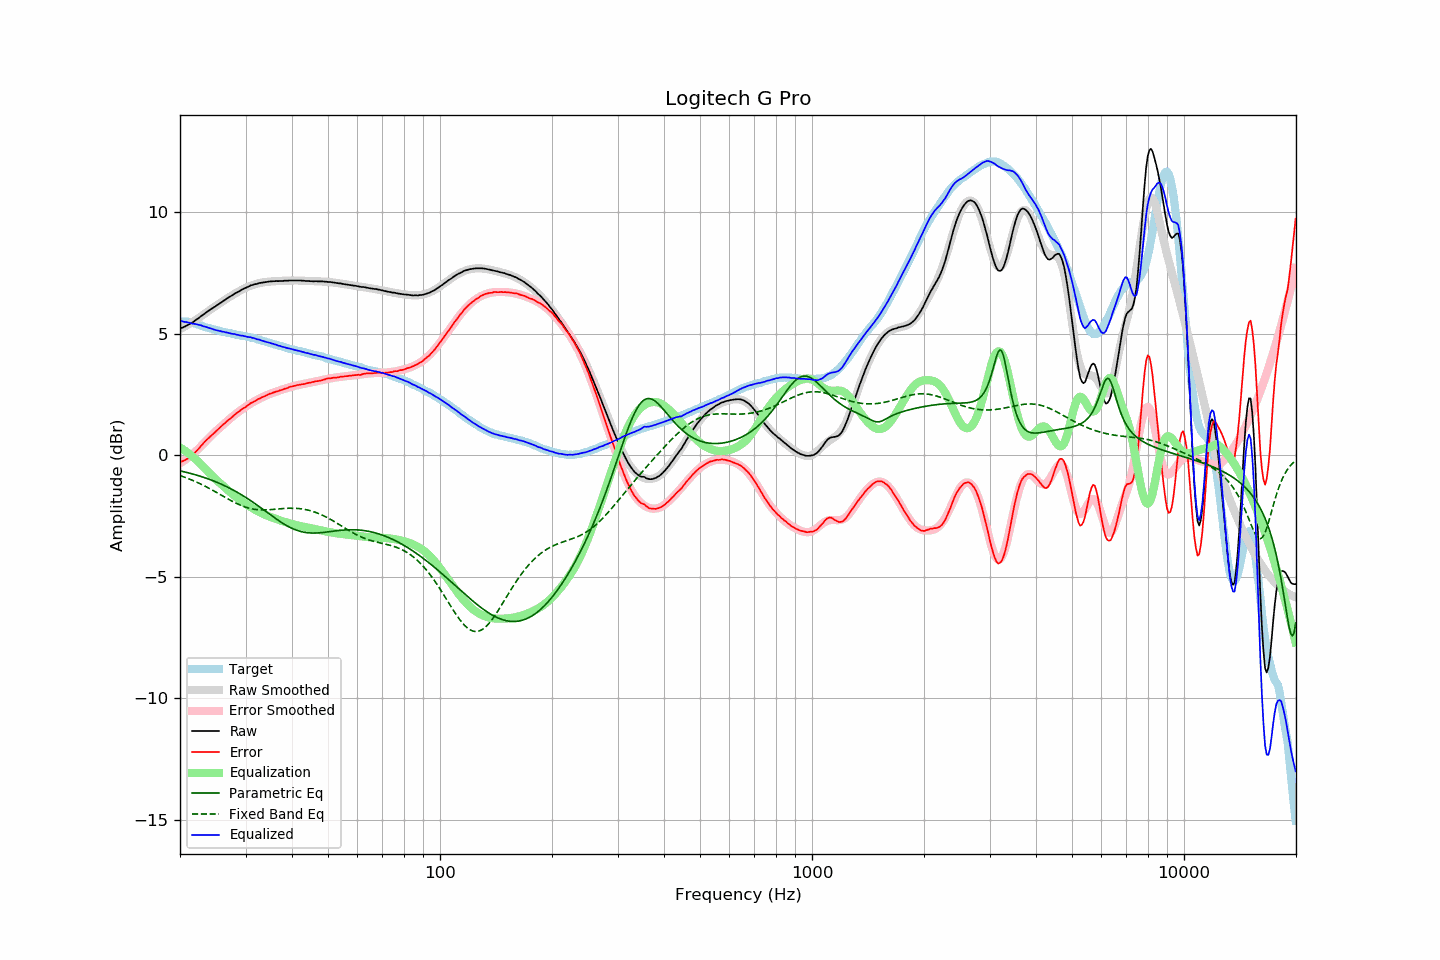

Values plotted in this chart, from the file beside it:
frequency, raw, error, smoothed, error_smoothed, equalization, parametric_eq, fixed_band_eq, equalized_raw, equalized_smoothed, target
20.00, 5.22, -0.28, 5.20, -0.32, 0.32, -0.64, -0.83, 5.54, 5.52, 5.50
20.20, 5.25, -0.25, 5.23, -0.28, 0.28, -0.65, -0.86, 5.53, 5.52, 5.50
20.40, 5.27, -0.23, 5.27, -0.24, 0.24, -0.67, -0.88, 5.51, 5.51, 5.50
20.61, 5.30, -0.20, 5.30, -0.19, 0.19, -0.68, -0.90, 5.49, 5.50, 5.50
20.81, 5.34, -0.16, 5.34, -0.15, 0.15, -0.70, -0.93, 5.48, 5.49, 5.50
21.02, 5.37, -0.13, 5.38, -0.10, 0.10, -0.72, -0.95, 5.47, 5.48, 5.50
21.23, 5.41, -0.07, 5.42, -0.05, 0.05, -0.73, -0.98, 5.45, 5.46, 5.48
21.44, 5.44, -0.03, 5.46, 0.01, -0.01, -0.75, -1.01, 5.43, 5.45, 5.47
21.66, 5.48, 0.03, 5.50, 0.06, -0.06, -0.77, -1.03, 5.42, 5.44, 5.45
21.87, 5.53, 0.10, 5.54, 0.12, -0.12, -0.79, -1.06, 5.41, 5.42, 5.43
22.09, 5.58, 0.16, 5.58, 0.17, -0.17, -0.81, -1.09, 5.40, 5.41, 5.42
22.31, 5.62, 0.23, 5.62, 0.23, -0.23, -0.83, -1.12, 5.38, 5.39, 5.39
22.54, 5.67, 0.30, 5.67, 0.30, -0.30, -0.85, -1.15, 5.36, 5.37, 5.37
22.76, 5.73, 0.38, 5.72, 0.37, -0.37, -0.87, -1.19, 5.36, 5.35, 5.35
22.99, 5.77, 0.45, 5.77, 0.44, -0.44, -0.89, -1.22, 5.33, 5.32, 5.32
23.22, 5.82, 0.53, 5.81, 0.51, -0.51, -0.91, -1.25, 5.31, 5.30, 5.29
23.45, 5.87, 0.60, 5.86, 0.58, -0.58, -0.94, -1.28, 5.29, 5.28, 5.27
23.69, 5.92, 0.66, 5.91, 0.65, -0.65, -0.96, -1.32, 5.27, 5.26, 5.26
23.92, 5.96, 0.72, 5.96, 0.72, -0.72, -0.98, -1.35, 5.24, 5.24, 5.24
24.16, 6.01, 0.78, 6.00, 0.78, -0.78, -1.01, -1.39, 5.23, 5.22, 5.23
24.40, 6.05, 0.84, 6.05, 0.85, -0.85, -1.03, -1.43, 5.20, 5.20, 5.20
24.65, 6.09, 0.90, 6.09, 0.91, -0.91, -1.06, -1.46, 5.18, 5.18, 5.18
24.89, 6.13, 0.97, 6.14, 0.97, -0.97, -1.08, -1.50, 5.16, 5.17, 5.16
25.14, 6.18, 1.03, 6.18, 1.03, -1.03, -1.11, -1.54, 5.15, 5.15, 5.15
25.39, 6.22, 1.09, 6.22, 1.09, -1.09, -1.14, -1.58, 5.13, 5.13, 5.13
25.65, 6.27, 1.15, 6.27, 1.15, -1.15, -1.17, -1.61, 5.12, 5.12, 5.12
25.91, 6.31, 1.22, 6.31, 1.21, -1.21, -1.20, -1.65, 5.10, 5.10, 5.09
26.16, 6.36, 1.28, 6.36, 1.27, -1.27, -1.23, -1.69, 5.09, 5.09, 5.08
26.43, 6.40, 1.33, 6.40, 1.33, -1.33, -1.26, -1.73, 5.07, 5.07, 5.07
26.69, 6.45, 1.40, 6.44, 1.39, -1.39, -1.29, -1.76, 5.06, 5.05, 5.05
26.96, 6.49, 1.45, 6.49, 1.45, -1.45, -1.32, -1.80, 5.04, 5.04, 5.04
27.23, 6.53, 1.50, 6.53, 1.50, -1.50, -1.36, -1.84, 5.02, 5.03, 5.03
27.50, 6.57, 1.55, 6.57, 1.56, -1.56, -1.39, -1.87, 5.01, 5.01, 5.02
27.77, 6.61, 1.61, 6.61, 1.61, -1.61, -1.42, -1.91, 5.00, 5.00, 5.00
28.05, 6.66, 1.67, 6.65, 1.67, -1.67, -1.46, -1.94, 4.99, 4.98, 4.99
28.33, 6.69, 1.72, 6.69, 1.72, -1.72, -1.50, -1.98, 4.97, 4.97, 4.97
28.62, 6.73, 1.77, 6.73, 1.77, -1.77, -1.54, -2.01, 4.96, 4.96, 4.96
28.90, 6.76, 1.81, 6.77, 1.82, -1.82, -1.57, -2.04, 4.94, 4.95, 4.94
29.19, 6.80, 1.88, 6.80, 1.87, -1.87, -1.61, -2.06, 4.93, 4.93, 4.92
29.48, 6.84, 1.92, 6.84, 1.92, -1.92, -1.65, -2.09, 4.92, 4.92, 4.92
29.78, 6.87, 1.96, 6.87, 1.96, -1.96, -1.69, -2.12, 4.91, 4.91, 4.91
30.08, 6.90, 2.00, 6.90, 2.01, -2.01, -1.74, -2.14, 4.89, 4.89, 4.90
30.38, 6.93, 2.05, 6.93, 2.05, -2.05, -1.78, -2.16, 4.88, 4.88, 4.88
30.68, 6.96, 2.09, 6.96, 2.09, -2.09, -1.82, -2.18, 4.86, 4.86, 4.87
30.99, 7.00, 2.15, 6.98, 2.13, -2.13, -1.87, -2.19, 4.86, 4.85, 4.85
31.30, 7.01, 2.17, 7.01, 2.17, -2.17, -1.91, -2.21, 4.84, 4.83, 4.84
31.61, 7.04, 2.21, 7.03, 2.21, -2.21, -1.96, -2.22, 4.83, 4.82, 4.82
31.93, 7.05, 2.24, 7.05, 2.25, -2.25, -2.00, -2.23, 4.80, 4.80, 4.80
32.24, 7.06, 2.29, 7.07, 2.29, -2.29, -2.05, -2.24, 4.77, 4.78, 4.77
32.57, 7.09, 2.33, 7.08, 2.32, -2.32, -2.10, -2.24, 4.77, 4.76, 4.76
32.89, 7.10, 2.35, 7.10, 2.36, -2.36, -2.15, -2.25, 4.74, 4.74, 4.75
33.22, 7.11, 2.39, 7.11, 2.39, -2.39, -2.19, -2.25, 4.72, 4.72, 4.72
33.55, 7.12, 2.41, 7.12, 2.42, -2.42, -2.24, -2.25, 4.70, 4.70, 4.71
33.89, 7.13, 2.44, 7.13, 2.45, -2.45, -2.29, -2.25, 4.68, 4.68, 4.68
34.23, 7.14, 2.48, 7.14, 2.48, -2.48, -2.34, -2.24, 4.66, 4.66, 4.66
34.57, 7.15, 2.51, 7.15, 2.50, -2.50, -2.39, -2.24, 4.65, 4.64, 4.64
34.92, 7.16, 2.54, 7.15, 2.53, -2.53, -2.44, -2.24, 4.63, 4.62, 4.62
35.27, 7.16, 2.55, 7.16, 2.55, -2.55, -2.48, -2.23, 4.60, 4.60, 4.61
35.62, 7.17, 2.58, 7.16, 2.58, -2.58, -2.53, -2.23, 4.59, 4.59, 4.59
35.97, 7.17, 2.61, 7.17, 2.60, -2.60, -2.58, -2.22, 4.57, 4.57, 4.56
... 635 more rows
